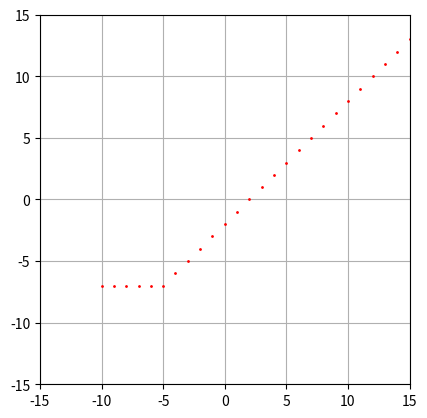
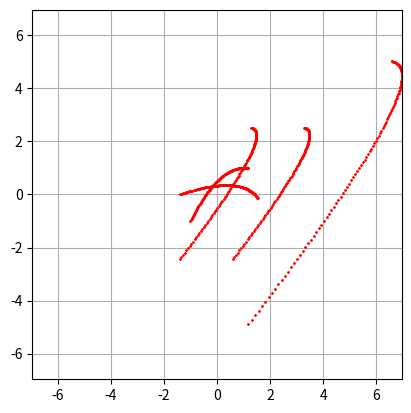

The script that saved these images, in order:


import numpy as np

import matplotlib.pyplot as plt


def display(polygons: np.ndarray):
    
    plt.figure()
    colors = np.array(['red', 'green', 'blue', 'yellow'])

    max_x = np.abs(polygons[:,:, 0]).max()
    max_y = np.abs(polygons[:,:, 1]).max()
    
    fin = np.max([max_x, max_y])
    
    plt.xlim(-fin, fin)
    plt.ylim(-fin, fin)

    n_figs = polygons.shape[0]
    n_vertices = polygons.shape[1]

    plt.grid()
    ax = plt.gca()
    ax.set_aspect('equal', adjustable='box')

    fin_colors = [] 
    for color in colors[:n_figs]:
        fin_colors += list(np.repeat(color, n_vertices))

    print(fin_colors)
    for i, poly in enumerate(polygons):
        plt.plot(poly[:, 0], poly[:, 1], 'o', color=fin_colors[i], markersize=1)

    plt.show()


def perenos(Tx=2, Ty=0):
    mat = np.array([[1, 0, Tx], [0, 1, Ty], [0, 0, 1]])
    return mat


def rotate(fi=np.pi / 2, axis=np.array([0, 0])):
    mat_forw = perenos(-axis[0], -axis[1])
    
    mat_rot = np.array([[np.cos(fi), np.sin(fi), 0], [-np.sin(fi), np.cos(fi), 0], [0, 0, 1]])

    mat_back = perenos(axis[0], axis[1]) 

    res = mat_back @ mat_rot @ mat_forw

    return res


def homotetia(axis=np.array([0, 0]), k=2):
    mat = k * np.array([ [1, 0, -axis[0]], [0, 1, -axis[1]], [0, 0, 1 / k] ])
    res = perenos(axis[0], axis[1]) @ mat   
    return res


def shear(alpha=np.pi / 3, beta=np.pi / 3):
    mat = np.array([[1, np.tan(alpha), 0], [np.tan(beta), 1, 0], [0 , 0 , 1]])
    return mat


def task_1(A=np.array([-10, -7, 1]), B=np.array([15, 23, 1])):

    dx = B[0] - A[0]
    dy = B[1] - A[1]

    n_points = dx + 1
    points = np.array([ [i, 0, 1] for i in range(A[0], B[0] + 1) ])
    
    points[0] = A
    di_prev = 2 * (points[0][0] * dy - points[0][1] * dx) + 2 * dy - dx
    points[1][1] = points[0][1] if di_prev < 0 else points[0][1] + 1  

    for i in range(2, n_points):
        di = di_prev + 2 * dy - (points[i - 1][1] - points[i - 2][1]) * dx
        points[i][1] = points[i - 1][1] if di_prev < 0 else points[i - 1][1] + 1  
        di_prev = di

    display(np.array([points]))


def task_2(line_order: int=2, points=np.array([[-1, -1, 1], [0, 1, 1], [1, 1, 1]], dtype=np.float64)):

    final = []
    for t in np.arange(0, 1.1, 0.01):
        cur_points = points
        for i in range(line_order):
            new_points = np.array([[0, 0, 1] for _ in range(len(cur_points) - 1)], dtype=np.float64)
            for i in range(1, len(cur_points)):
                new_points[i - 1] = (1 - t) * cur_points[i - 1] + t * cur_points[i] 
            cur_points = new_points

        final.append(np.array(cur_points[0]))

    final = np.array(final)

    r1 = rotate(fi=np.pi / 4) @ final.transpose()
    r2 = shear() @ r1
    r3 = perenos() @ r2
    r4 = homotetia() @ r3

    display(np.array([final, r1.transpose(), r2.transpose(), r3.transpose(), r4.transpose()]))


def main():
    task_1()

    task_2()

    pass


if __name__ == '__main__':
    main()
